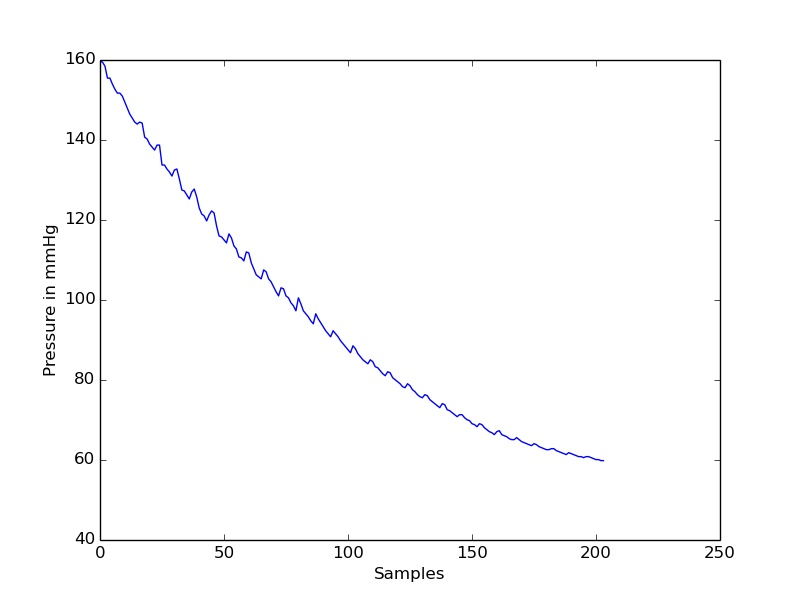

Values plotted in this chart, from the file beside it:
timestamp(seconds), value
0.0, 159.7
0.2, 159.5
0.4, 158.5
0.6, 155.5
0.8, 155.5
1.0, 154
1.2, 152.7
1.4, 151.7
1.6, 151.7
1.8, 151
2.0, 149.5
2.2, 148
2.4, 146.5
2.6, 145.5
2.8, 144.5
3.0, 144
3.2, 144.5
3.4, 144.2
3.6, 140.7
3.8, 140.2
4.0, 139
4.2, 138.2
4.4, 137.5
4.6, 138.7
4.8, 138.7
5.0, 133.7
5.2, 133.7
5.4, 132.8
5.6, 132
5.8, 131
6.0, 132.5
6.2, 132.8
6.4, 130.2
6.6, 127.5
6.8, 127.3
7.0, 126.3
7.2, 125.3
7.4, 127
7.6, 127.7
7.8, 125.7
8.0, 123
8.2, 121.5
8.4, 121
8.6, 119.8
8.8, 121.3
9.0, 122.3
9.2, 121.8
9.4, 118.5
9.6, 116
9.8, 115.8
10.0, 115
10.2, 114.3
10.4, 116.5
10.6, 115.5
10.8, 113.5
11.0, 112.8
11.2, 110.8
11.4, 110.5
11.6, 109.8
11.8, 112
... 144 more rows
